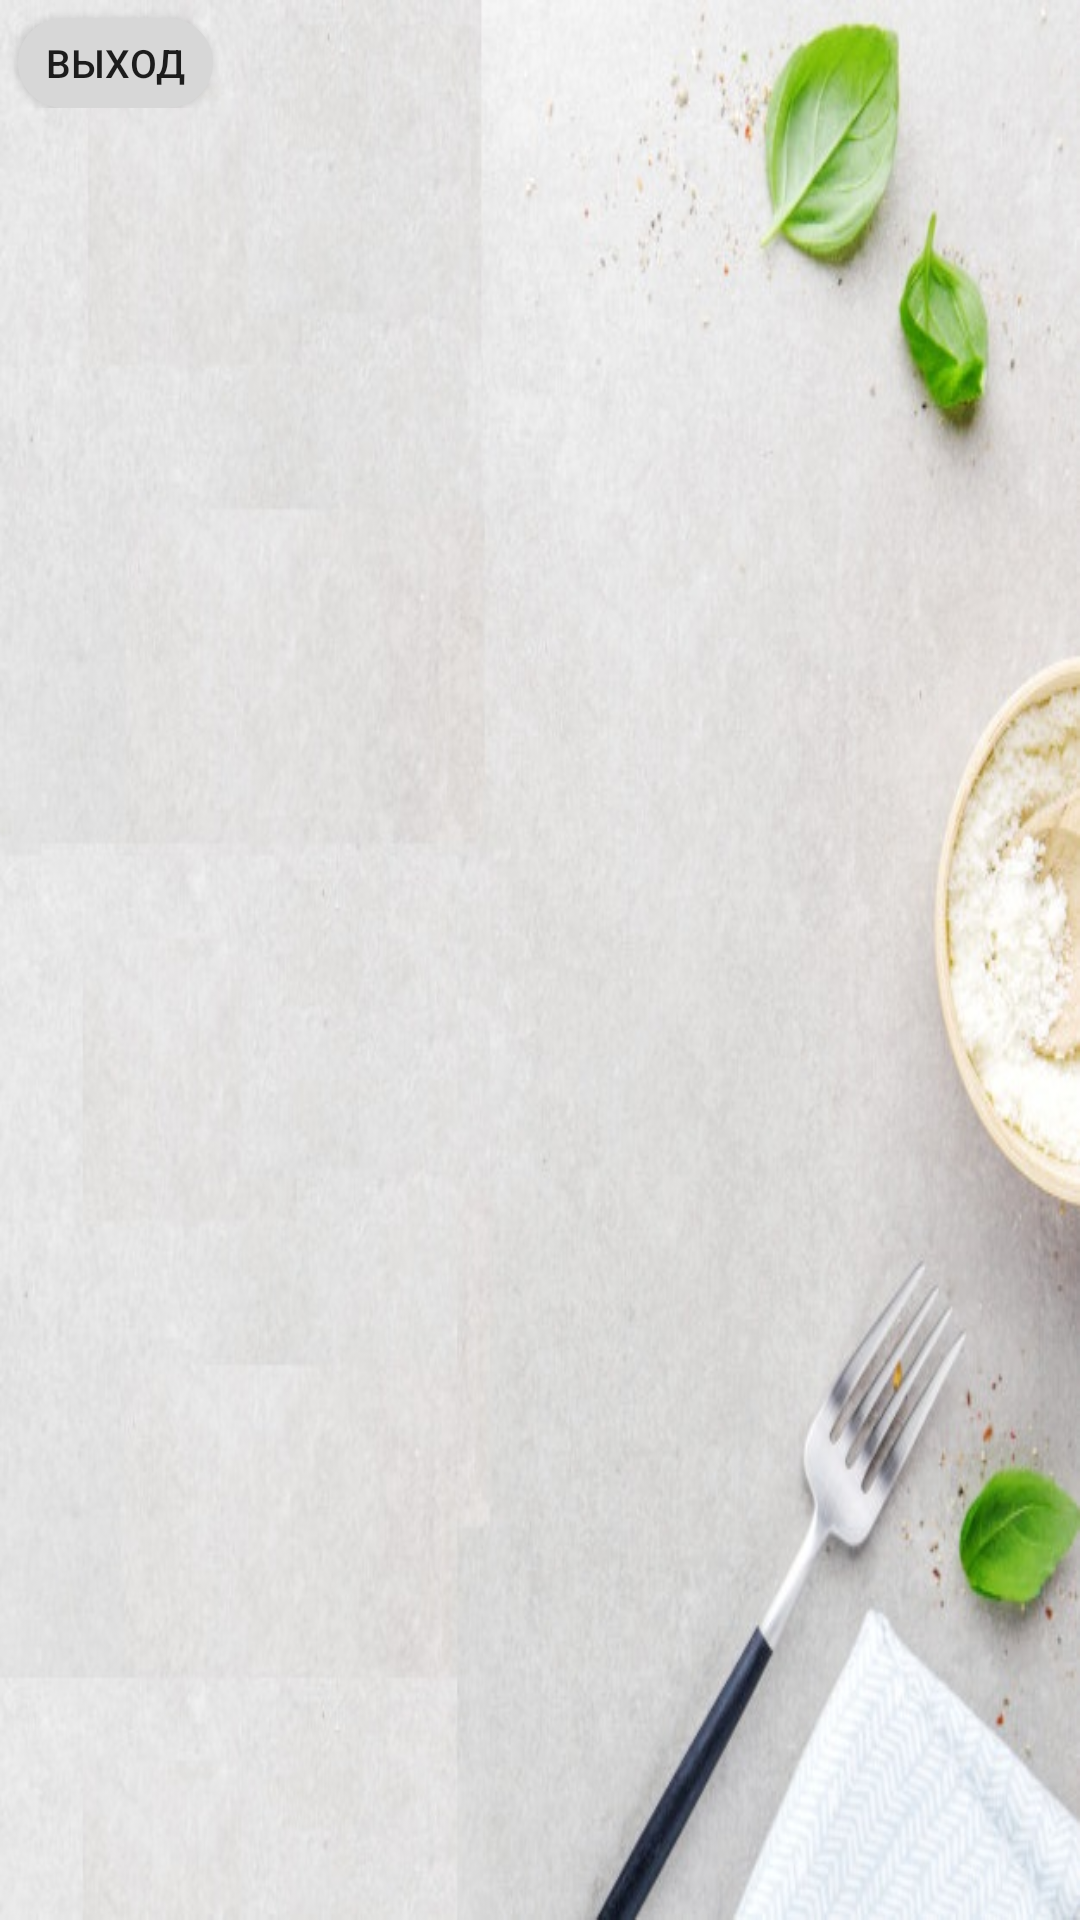

The Android layout XML behind this screen, and the referenced resources:
<!-- AndroidManifest.xml: application theme AppTheme -->
<!-- res/layout/view_users_for_admin.xml -->
<?xml version="1.0" encoding="utf-8"?>
<FrameLayout xmlns:android="http://schemas.android.com/apk/res/android"
    xmlns:tools="http://schemas.android.com/tools"
    android:layout_width="match_parent"
    android:layout_height="match_parent"
    xmlns:app="http://schemas.android.com/apk/res-auto"
    tools:context=".fragments.ViewUsersForAdmin"
    tools:ignore="MissingDefaultResource"
    android:visibility="visible"
    android:background="@drawable/background_fon_na_fragment_lite">

    <ScrollView

        android:layout_width="match_parent"
        android:layout_height="wrap_content"
        tools:ignore="MissingConstraints">

        <androidx.constraintlayout.widget.ConstraintLayout
            android:layout_width="match_parent"
            android:layout_height="wrap_content"
            android:orientation="vertical">

            <Button
                android:id="@+id/ExitForAdmin"
                android:layout_width="65dp"
                android:layout_height="30dp"
                android:text="Выход"
                android:textSize="13dp"
                android:background="@drawable/megaoval"
                app:layout_constraintStart_toStartOf="parent"
                app:layout_constraintTop_toTopOf="parent"
                android:layout_marginTop="6dp"
                android:layout_marginStart="6dp"

                />

            <androidx.recyclerview.widget.RecyclerView
                android:id="@+id/recicle_view_users"
                android:layout_width="match_parent"
                android:layout_height="wrap_content"
                tools:listitem="@layout/list_item_users"
                android:visibility="visible"
                app:layout_constraintTop_toBottomOf="@id/ExitForAdmin"

                >

            </androidx.recyclerview.widget.RecyclerView>


        </androidx.constraintlayout.widget.ConstraintLayout>
    </ScrollView>
</FrameLayout>
<!-- res/layout/list_item_users.xml (included above) -->
<?xml version="1.0" encoding="utf-8"?>
<androidx.constraintlayout.widget.ConstraintLayout
    xmlns:android="http://schemas.android.com/apk/res/android"
    xmlns:app="http://schemas.android.com/apk/res-auto"
    xmlns:tools="http://schemas.android.com/tools"
    android:layout_width="match_parent"
    android:layout_height="wrap_content"
    >



    <Button
        android:id="@+id/buttonGlaz"
        android:background="@drawable/megaoval_anim"
        android:layout_marginTop="20dp"
        app:layout_constraintTop_toTopOf="parent"
        app:layout_constraintStart_toStartOf="parent"
       android:layout_marginStart="126dp"
        android:layout_height="35dp"
        android:textAllCaps="false"
        android:textSize="17dp"
        android:layout_width="wrap_content"
        android:text=" Посмотреть "
        />

    <Button
        android:id="@+id/buttonDelite"
        android:background="@drawable/megaoval_anim"
        android:layout_width="wrap_content"
        android:layout_height="35dp"
        android:layout_marginTop="20dp"
        android:text=" Удалить "
        android:textAllCaps="false"
        android:textSize="17dp"
        app:layout_constraintStart_toEndOf="@id/buttonGlaz"
        app:layout_constraintTop_toTopOf="parent"
        android:layout_marginStart="16dp"
        />

    <de.hdodenhof.circleimageview.CircleImageView
        android:id="@+id/imageViewUsersForAdmin"
        android:layout_width="90dp"
        android:layout_height="90dp"
        android:layout_marginStart="16dp"
        android:src="@drawable/user"
        app:layout_constraintStart_toStartOf="parent"
        app:layout_constraintTop_toTopOf="@id/buttonGlaz"
        app:layout_constraintBottom_toBottomOf="@id/textViewLoginForAdmin"
       />

    <TextView
        android:id="@+id/textViewLoginForAdmin"
        android:layout_width="match_parent"
        android:layout_height="wrap_content"
        android:layout_marginStart="206dp"
        android:layout_marginEnd="16dp"
        android:layout_marginTop="20dp"
        android:text="TextView"
        android:textSize="20dp"
        app:layout_constraintEnd_toEndOf="parent"
        app:layout_constraintStart_toEndOf="@id/imageViewUsersForAdmin"
        app:layout_constraintTop_toBottomOf="@id/buttonGlaz"
         />

    <TextView
        android:id="@+id/textViewLoginPodskazka"
        android:layout_width="match_parent"
        android:layout_height="wrap_content"
        android:layout_marginStart="126dp"
        android:layout_marginEnd="16dp"
        android:layout_marginTop="20dp"
        android:text="Login - "
        android:textSize="20dp"
        app:layout_constraintEnd_toEndOf="parent"
        app:layout_constraintStart_toEndOf="@id/imageViewUsersForAdmin"
        app:layout_constraintTop_toBottomOf="@id/buttonGlaz"
        />

    <View

        android:layout_height="2dp"
        android:layout_marginStart="16dp"
        android:layout_marginEnd="16dp"
        android:layout_width="match_parent"
        android:background="@color/black"
        app:layout_constraintTop_toBottomOf="@id/textViewLoginForAdmin"
        android:layout_marginTop="16dp"

        />
</androidx.constraintlayout.widget.ConstraintLayout>
<!-- resources referenced by this layout -->
<resources>
  <color name="black">#000000</color>
  <!-- drawable background_fon_na_fragment_lite: png bitmap (drawable-v24, 88704 bytes) -->
  <!-- drawable megaoval (drawable) -->
  <?xml version="1.0" encoding="utf-8"?>
  <shape xmlns:android="http://schemas.android.com/apk/res/android"
      android:shape="rectangle" android:padding="10dp">
      <solid android:color="#d7d7d7"/>
      
      <corners
          android:bottomRightRadius="15dp"
          android:bottomLeftRadius="15dp"
          android:topLeftRadius="15dp"
          android:topRightRadius="15dp"/>
  
  
  
  
  
  </shape>
  <style name="AppTheme" parent="Theme.AppCompat.Light.NoActionBar">
          
          <item name="colorPrimary">@color/colorPrimary</item>
          <item name="colorPrimaryDark">@color/colorPrimaryDark</item>
          <item name="colorAccent">@color/colorAccent</item>
      </style>
  <color name="colorPrimary">#0088cc</color>
  <color name="colorPrimaryDark">#3700B3</color>
  <color name="colorAccent">#03DAC5</color>
</resources>
